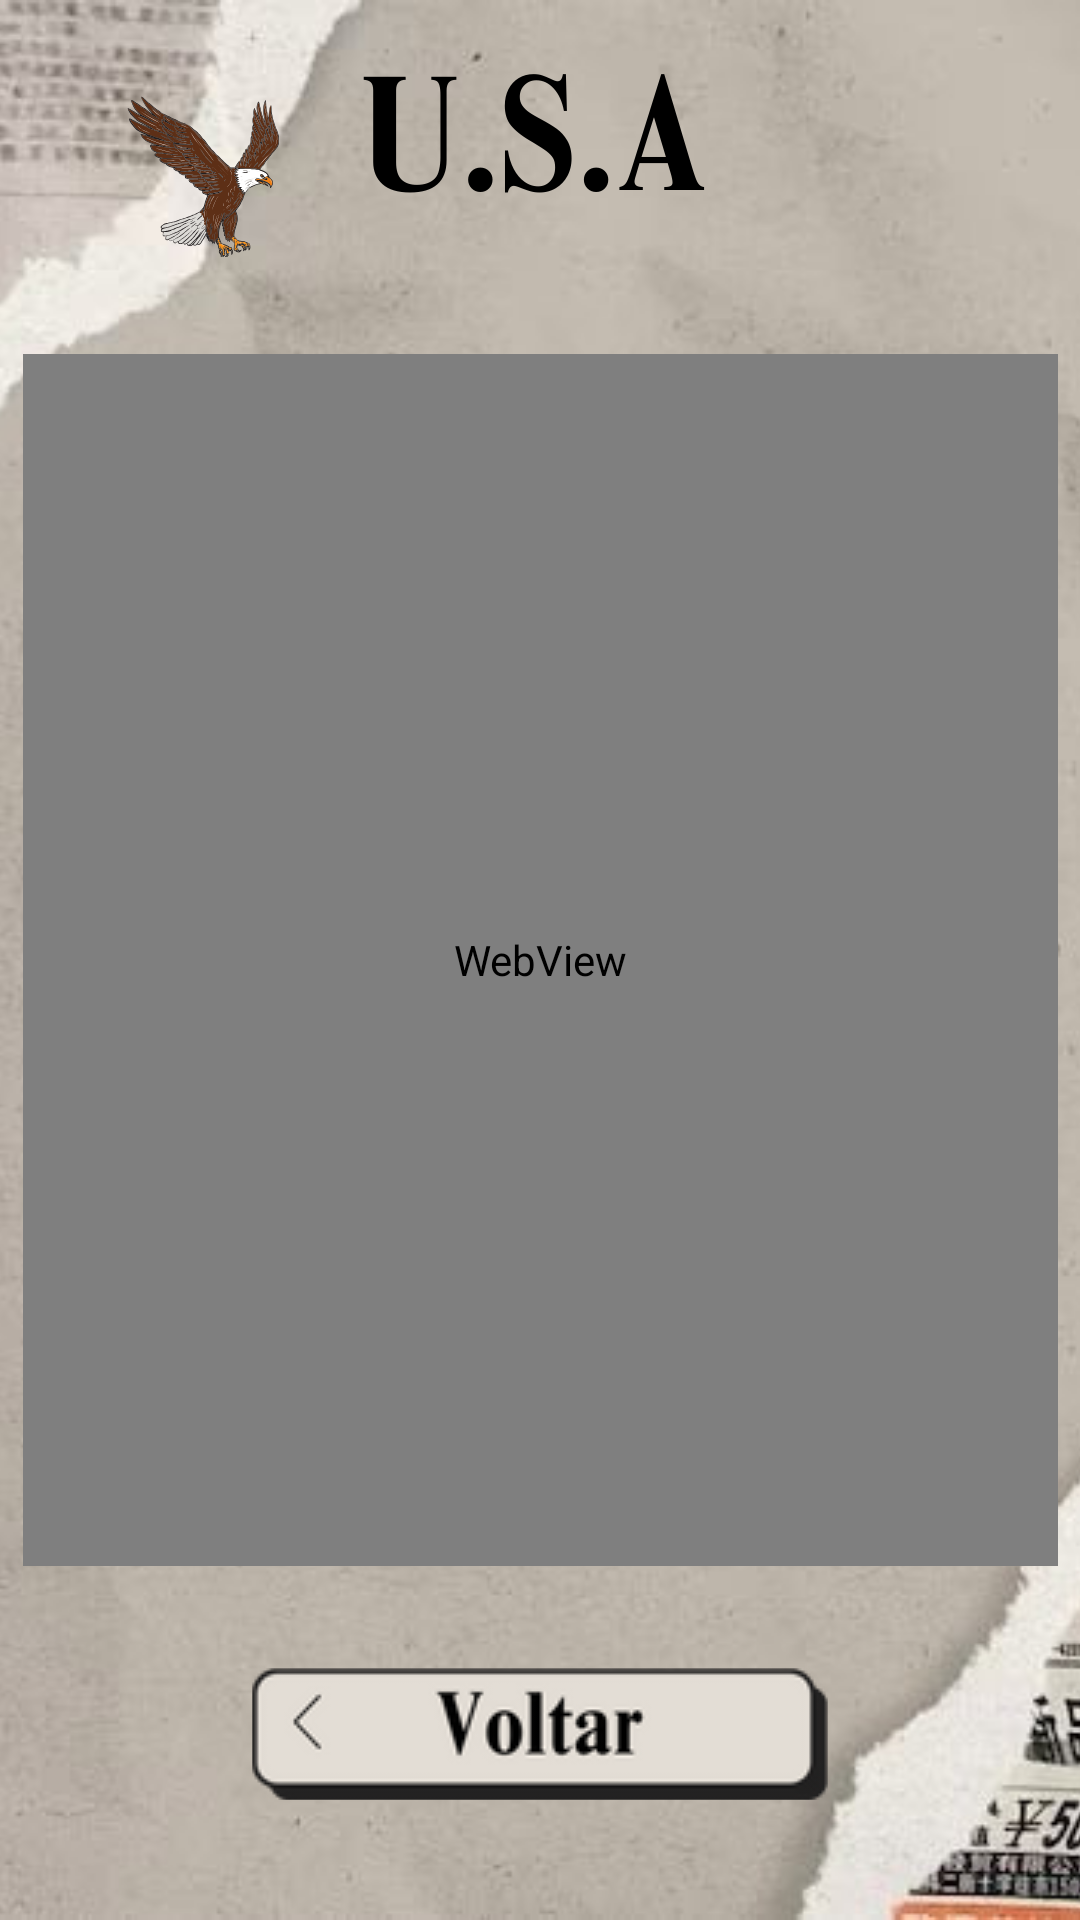

This screen was rendered from an Android layout file. Write that file and the resources it references.
<!-- AndroidManifest.xml: application theme Theme.NewsProgramBoys -->
<!-- res/layout/activity_noticias_eua.xml -->
<?xml version="1.0" encoding="utf-8"?>
<androidx.constraintlayout.widget.ConstraintLayout xmlns:android="http://schemas.android.com/apk/res/android"
    xmlns:app="http://schemas.android.com/apk/res-auto"
    xmlns:tools="http://schemas.android.com/tools"
    android:id="@+id/main"
    android:layout_width="match_parent"
    android:layout_height="match_parent"
    android:background="@drawable/telausa"
    tools:context=".NoticiasEUA">

    <WebView
        android:id="@+id/webNoticiasEUA"
        android:layout_width="345dp"
        android:layout_height="0dp"
        android:layout_marginStart="1dp"
        android:layout_marginTop="118dp"
        android:layout_marginEnd="1dp"
        android:layout_marginBottom="34dp"
        app:layout_constraintBottom_toTopOf="@+id/botaoVoltaEUA"
        app:layout_constraintEnd_toEndOf="parent"
        app:layout_constraintStart_toStartOf="parent"
        app:layout_constraintTop_toTopOf="parent" />

    <ImageButton
        android:id="@+id/botaoVoltaEUA"
        android:layout_width="192dp"
        android:layout_height="44dp"
        android:layout_marginBottom="40dp"
        android:background="#00FFFFFF"
        app:layout_constraintBottom_toBottomOf="parent"
        app:layout_constraintEnd_toEndOf="parent"
        app:layout_constraintStart_toStartOf="parent"
        app:layout_constraintTop_toBottomOf="@+id/webNoticiasEUA"
        app:srcCompat="@drawable/botaovolta" />
</androidx.constraintlayout.widget.ConstraintLayout>
<!-- resources referenced by this layout -->
<resources>
  <!-- drawable botaovolta: png bitmap (drawable, 15399 bytes) -->
  <!-- drawable telausa: png bitmap (drawable, 921188 bytes) -->
  <style name="Theme.NewsProgramBoys" parent="Base.Theme.NewsProgramBoys" />
  <style name="Base.Theme.NewsProgramBoys" parent="Theme.Material3.DayNight.NoActionBar">
          
          
      </style>
</resources>
